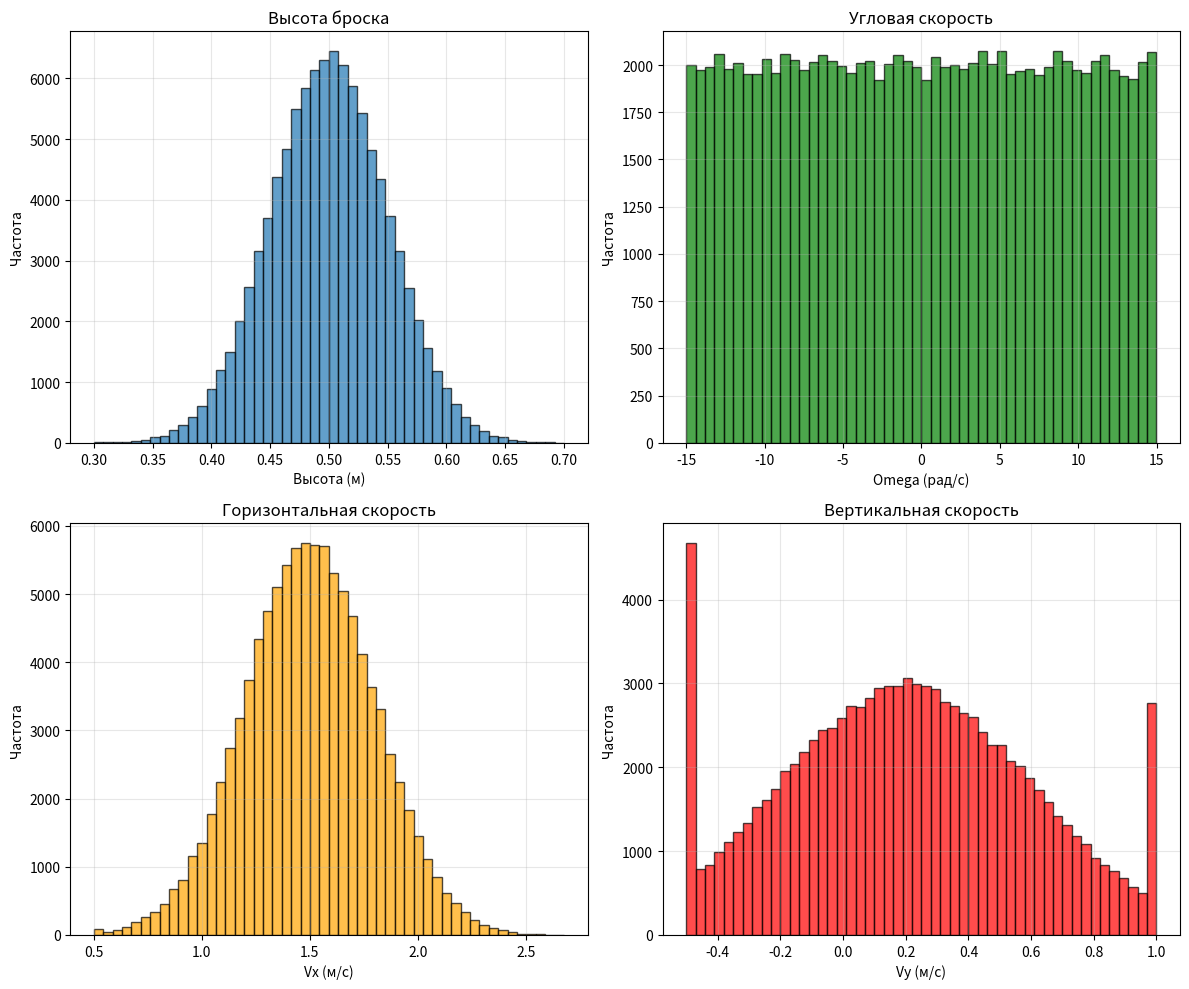

Python code for this plot:
import numpy as np
import pandas as pd
import matplotlib.pyplot as plt

# ПАРАМЕТРЫ СТАКАНЧИКА
H = 0.13
R_TOP = 0.04
R_BOT = 0.025

CM_FRACTION = 0.40
Y_CM = CM_FRACTION * H
INERTIA_K = 1.3
G = 9.81

angle_side_rad = np.arctan2(H, R_TOP - R_BOT)
angle_side_deg = np.degrees(angle_side_rad)
CRITICAL_ANGLE = angle_side_deg / 2  # ~41.7°

# Геометрия стаканчика
# 0: Дно-Лево, 1: Дно-Право, 2: Верх-Право, 3: Верх-Лево
cup_local = np.array([
    [-R_BOT, -Y_CM],
    [R_BOT, -Y_CM],
    [R_TOP, H - Y_CM],
    [-R_TOP, H - Y_CM]
])

# ПАРАМЕТРЫ БРОСКА
N_SIM = 100000
Y0_MEAN, Y0_STD = 0.50, 0.05
OMEGA_MAX = 15.0
VX_MEAN, VX_STD = 1.5, 0.3
VY_MEAN, VY_STD = 0.2, 0.4

np.random.seed(42)

# Генерация начальных условий
y0 = np.clip(np.random.normal(Y0_MEAN, Y0_STD, N_SIM), 0.30, 0.70)
theta_0 = np.random.uniform(0, 2 * np.pi, N_SIM)
omega = np.random.uniform(-OMEGA_MAX, OMEGA_MAX, N_SIM)
v_x = np.clip(np.random.normal(VX_MEAN, VX_STD, N_SIM), 0.5, 3.0)
v_y = np.clip(np.random.normal(VY_MEAN, VY_STD, N_SIM), -0.5, 1.0)

# РАСЧЕТ ТРАЕКТОРИИ

# 1. Сначала находим t_max - время, когда ЦМ точно ниже нуля (верхняя граница)
a_coef, b_coef, c_coef = 0.5 * G, -v_y, Y_CM - y0
discriminant = b_coef ** 2 - 4 * a_coef * c_coef
t_max = (-b_coef + np.sqrt(discriminant)) / (2 * a_coef)

# 2. Бинарный поиск точного времени касания нижней точкой
t_low = np.zeros(N_SIM)
t_high = t_max.copy()
t_hit = t_max / 2  # Начальное приближение


# Функция для расчета минимальной Y координаты вершин в момент t
def get_min_y(t):
    x_cm = v_x * t
    y_cm = y0 + v_y * t - 0.5 * G * t ** 2
    theta = theta_0 + (omega / np.sqrt(INERTIA_K)) * t

    cos_t = np.cos(theta)[:, np.newaxis, np.newaxis]
    sin_t = np.sin(theta)[:, np.newaxis, np.newaxis]
    R = np.block([[cos_t, -sin_t], [sin_t, cos_t]])

    # cup_local: (4, 2) -> rotated: (N, 4, 2)
    rotated = np.einsum('nij,kj->nki', R, cup_local)
    pts_world_y = rotated[:, :, 1] + y_cm[:, np.newaxis]
    return np.min(pts_world_y, axis=1)


# 20 итераций дают точность ~1e-6 секунды
for _ in range(20):
    min_y = get_min_y(t_hit)
    # Если min_y <= 0, значит касание произошло либо раньше, либо в этот момент
    mask_early = min_y <= 0
    t_high[mask_early] = t_hit[mask_early]
    t_low[~mask_early] = t_hit[~mask_early]
    t_hit = (t_low + t_high) / 2

# t_hit - время первого касания
x_cm_hit = v_x * t_hit
y_cm_hit = y0 + v_y * t_hit - 0.5 * G * t_hit ** 2
theta_final_rad = theta_0 + (omega / np.sqrt(INERTIA_K)) * t_hit

omega_eff = omega / np.sqrt(INERTIA_K)
theta_final_rad = theta_0 + omega_eff * t_hit

# ГЕОМЕТРИЧЕСКАЯ РЕГИСТРАЦИЯ

# Для каждого броска вычисляем координаты 4 вершин в момент t_hit
# и находим точку касания (минимальный Y)

# Позиция центра масс в момент касания
x_cm = v_x * t_hit
y_cm = y0 + v_y * t_hit - 0.5 * G * t_hit ** 2

# Вычисляем координаты всех 4 вершин для всех бросков
# cup_local: (4, 2), theta_final_rad: (N,)

cos_theta = np.cos(theta_final_rad)
sin_theta = np.sin(theta_final_rad)

# Матрица поворота для каждого броска: (N, 2, 2)
R = np.zeros((N_SIM, 2, 2))
R[:, 0, 0] = cos_theta
R[:, 0, 1] = -sin_theta
R[:, 1, 0] = sin_theta
R[:, 1, 1] = cos_theta

# Поворачиваем все 4 точки для всех бросков
# cup_local: (4, 2) -> (1, 4, 2)
# R: (N, 2, 2) -> (N, 1, 2, 2)
# Результат: (N, 4, 2)
rotated = np.einsum('nij,kj->nki', R, cup_local)

# Смещаем к позиции центра масс
pts_world = rotated.copy()
pts_world[:, :, 0] += x_cm[:, np.newaxis]
pts_world[:, :, 1] += y_cm[:, np.newaxis]

# Находим точку касания (минимальный Y) для каждого броска
# pts_world: (N, 4, 2)
min_y_idx = np.argmin(pts_world[:, :, 1], axis=1)  # (N,) индекс точки касания

# Вычисляем углы сторон со столом
# Для каждой точки касания определяем две стороны

# Массивы для хранения углов
ang_bt = np.zeros(N_SIM)  # Угол стороны дно/верх
ang_s = np.zeros(N_SIM)  # Угол стороны бок

# Для каждого броска вычисляем векторы сторон
for idx_val in range(4):
    mask = (min_y_idx == idx_val)
    if not np.any(mask):
        continue

    # Определяем соседние точки в зависимости от idx
    if idx_val == 0:  # Дно-Лево
        idx_bt = 1  # Дно-Право
        idx_s = 3  # Верх-Лево (левый бок)
    elif idx_val == 1:  # Дно-Право
        idx_bt = 0  # Дно-Лево
        idx_s = 2  # Верх-Право (правый бок)
    elif idx_val == 2:  # Верх-Право
        idx_bt = 3  # Верх-Лево
        idx_s = 1  # Дно-Право (правый бок)
    else:  # idx_val == 3, Верх-Лево
        idx_bt = 2  # Верх-Право
        idx_s = 0  # Дно-Лево (левый бок)

    # Векторы сторон
    P0 = pts_world[mask, idx_val]  # Точка касания
    P_bt = pts_world[mask, idx_bt]  # Вторая точка стороны дно/верх
    P_s = pts_world[mask, idx_s]  # Вторая точка стороны бок

    V_bt = P_bt - P0
    V_s = P_s - P0

    # Углы с горизонталью [0, 180]
    ang_bt_val = np.degrees(np.arctan2(V_bt[:, 1], V_bt[:, 0])) % 180
    ang_bt_val = np.minimum(ang_bt_val, 180 - ang_bt_val)

    ang_s_val = np.degrees(np.arctan2(V_s[:, 1], V_s[:, 0])) % 180
    ang_s_val = np.minimum(ang_s_val, 180 - ang_s_val)

    ang_bt[mask] = ang_bt_val
    ang_s[mask] = ang_s_val

is_vertical = ang_bt < CRITICAL_ANGLE
is_horizontal = ang_bt >= CRITICAL_ANGLE

# Для вертикальных: определяем Дно или Верх по индексу точки касания
is_bottom = is_vertical & ((min_y_idx == 0) | (min_y_idx == 1))
is_top = is_vertical & ((min_y_idx == 2) | (min_y_idx == 3))
is_side = is_horizontal

outcomes = np.select(
    [is_bottom, is_top, is_side],
    ['Дно', 'Верх', 'Бок'],
    default='Ошибка'
)

# Вычисляем угол дна/верха к столу для таблицы
theta_final_deg = np.degrees(theta_final_rad) % 360
theta_final_deg = np.where(theta_final_deg < 0, theta_final_deg + 360, theta_final_deg)

angle_to_table = theta_final_deg % 180
angle_to_table = np.where(angle_to_table > 90, 180 - angle_to_table, angle_to_table)

# СОЗДАНИЕ ТАБЛИЦЫ

df = pd.DataFrame({
    'ID': np.arange(1, N_SIM + 1),
    'y0_м': np.round(y0, 4),
    'theta_0_рад': np.round(theta_0, 4),
    'omega_рад_с': np.round(omega, 4),
    'v_x_м_с': np.round(v_x, 4),
    'v_y_м_с': np.round(v_y, 4),
    't_полета_с': np.round(t_hit, 4),
    'x_смещение_м': np.round(v_x * t_hit, 4),
    'theta_final_рад': np.round(theta_final_rad, 4),
    'theta_final_град': np.round(theta_final_deg, 2),
    'angle_to_table_град': np.round(angle_to_table, 2),
    'ang_bt_град': np.round(ang_bt, 2),  # Угол стороны дно/верх
    'ang_s_град': np.round(ang_s, 2),  # Угол стороны бок
    'touch_idx': min_y_idx,  # Индекс точки касания
    'Исход': outcomes
})

csv_file = 'throws_100k_fixed.csv'
df.to_csv(csv_file, index=False, encoding='utf-8-sig', float_format='%.4f')

# Статистика
stats = df['Исход'].value_counts()
for outcome in ['Дно', 'Бок', 'Верх']:
    count = stats.get(outcome, 0)
    pct = count / N_SIM * 100
    print(f"  {outcome}: {count} ({pct:.1f}%)")

# Визуализация
fig, axes = plt.subplots(2, 2, figsize=(12, 10))
axes[0, 0].hist(y0, bins=50, edgecolor='black', alpha=0.7)
axes[0, 0].set_xlabel('Высота (м)')
axes[0, 0].set_ylabel('Частота')
axes[0, 0].set_title('Высота броска')
axes[0, 0].grid(True, alpha=0.3)

axes[0, 1].hist(omega, bins=50, edgecolor='black', alpha=0.7, color='green')
axes[0, 1].set_xlabel('Omega (рад/с)')
axes[0, 1].set_ylabel('Частота')
axes[0, 1].set_title('Угловая скорость')
axes[0, 1].grid(True, alpha=0.3)

axes[1, 0].hist(v_x, bins=50, edgecolor='black', alpha=0.7, color='orange')
axes[1, 0].set_xlabel('Vx (м/с)')
axes[1, 0].set_ylabel('Частота')
axes[1, 0].set_title('Горизонтальная скорость')
axes[1, 0].grid(True, alpha=0.3)

axes[1, 1].hist(v_y, bins=50, edgecolor='black', alpha=0.7, color='red')
axes[1, 1].set_xlabel('Vy (м/с)')
axes[1, 1].set_ylabel('Частота')
axes[1, 1].set_title('Вертикальная скорость')
axes[1, 1].grid(True, alpha=0.3)

plt.tight_layout()
plt.savefig('distributions.png', dpi=300)
plt.show()
